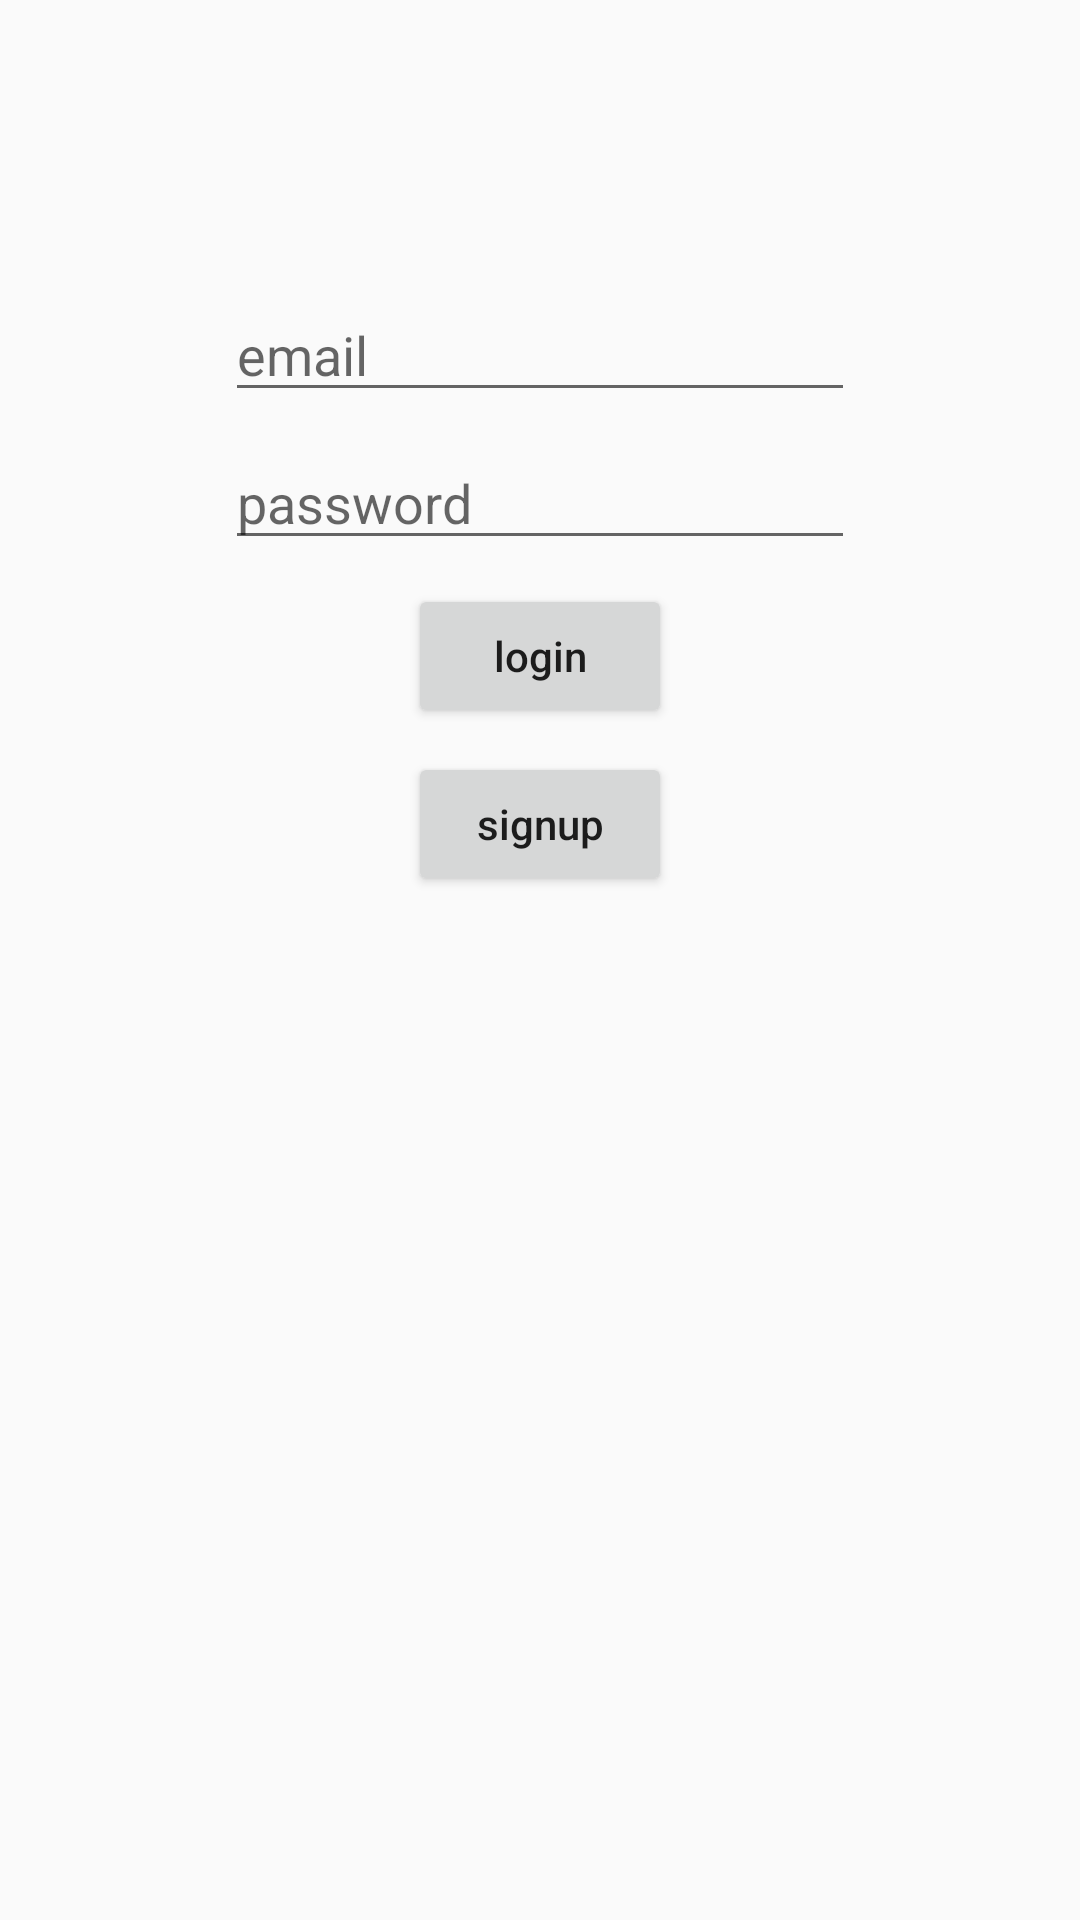

Here is an Android app screen rendered from its layout file. Give the layout XML and the strings, colors and styles it references.
<!-- AndroidManifest.xml: application theme AppTheme -->
<!-- res/layout/activity_login.xml -->
<?xml version="1.0" encoding="utf-8"?>
<androidx.constraintlayout.widget.ConstraintLayout xmlns:android="http://schemas.android.com/apk/res/android"
    xmlns:app="http://schemas.android.com/apk/res-auto"
    xmlns:tools="http://schemas.android.com/tools"
    android:layout_width="match_parent"
    android:layout_height="match_parent"
    tools:context=".LoginActivity">

    <EditText
        android:id="@+id/etEmail"
        android:layout_width="wrap_content"
        android:layout_height="wrap_content"
        android:layout_marginStart="8dp"
        android:layout_marginLeft="8dp"
        android:layout_marginTop="96dp"
        android:layout_marginEnd="8dp"
        android:layout_marginRight="8dp"
        android:ems="10"
        android:hint="email"
        android:inputType="textPersonName"
        app:layout_constraintEnd_toEndOf="parent"
        app:layout_constraintStart_toStartOf="parent"
        app:layout_constraintTop_toTopOf="parent" />

    <EditText
        android:id="@+id/etPassword"
        android:layout_width="wrap_content"
        android:layout_height="wrap_content"
        android:layout_marginStart="8dp"
        android:layout_marginLeft="8dp"
        android:layout_marginTop="8dp"
        android:layout_marginEnd="8dp"
        android:layout_marginRight="8dp"
        android:ems="10"
        android:hint="password"
        android:inputType="textPersonName"
        app:layout_constraintEnd_toEndOf="parent"
        app:layout_constraintStart_toStartOf="parent"
        app:layout_constraintTop_toBottomOf="@+id/etEmail" />

    <Button
        android:id="@+id/btnLogin"
        android:layout_width="wrap_content"
        android:layout_height="wrap_content"
        android:layout_marginStart="8dp"
        android:layout_marginLeft="8dp"
        android:layout_marginTop="8dp"
        android:layout_marginEnd="8dp"
        android:layout_marginRight="8dp"
        android:text="login"
        android:textAllCaps="false"
        app:layout_constraintEnd_toEndOf="parent"
        app:layout_constraintStart_toStartOf="parent"
        app:layout_constraintTop_toBottomOf="@+id/etPassword" />

    <Button
        android:id="@+id/btnSignup"
        android:layout_width="wrap_content"
        android:layout_height="wrap_content"
        android:layout_marginStart="8dp"
        android:layout_marginLeft="8dp"
        android:layout_marginTop="8dp"
        android:layout_marginEnd="8dp"
        android:layout_marginRight="8dp"
        android:text="signup"
        android:textAllCaps="false"
        app:layout_constraintEnd_toEndOf="parent"
        app:layout_constraintStart_toStartOf="parent"
        app:layout_constraintTop_toBottomOf="@+id/btnLogin" />
</androidx.constraintlayout.widget.ConstraintLayout>
<!-- resources referenced by this layout -->
<resources>
  <style name="AppTheme" parent="Theme.AppCompat.Light.NoActionBar">
          
          <item name="colorPrimary">#ffaa64</item>
          <item name="colorPrimaryDark">#ff8e31</item>
          <item name="colorAccent">#fff5a5</item>
      </style>
</resources>
